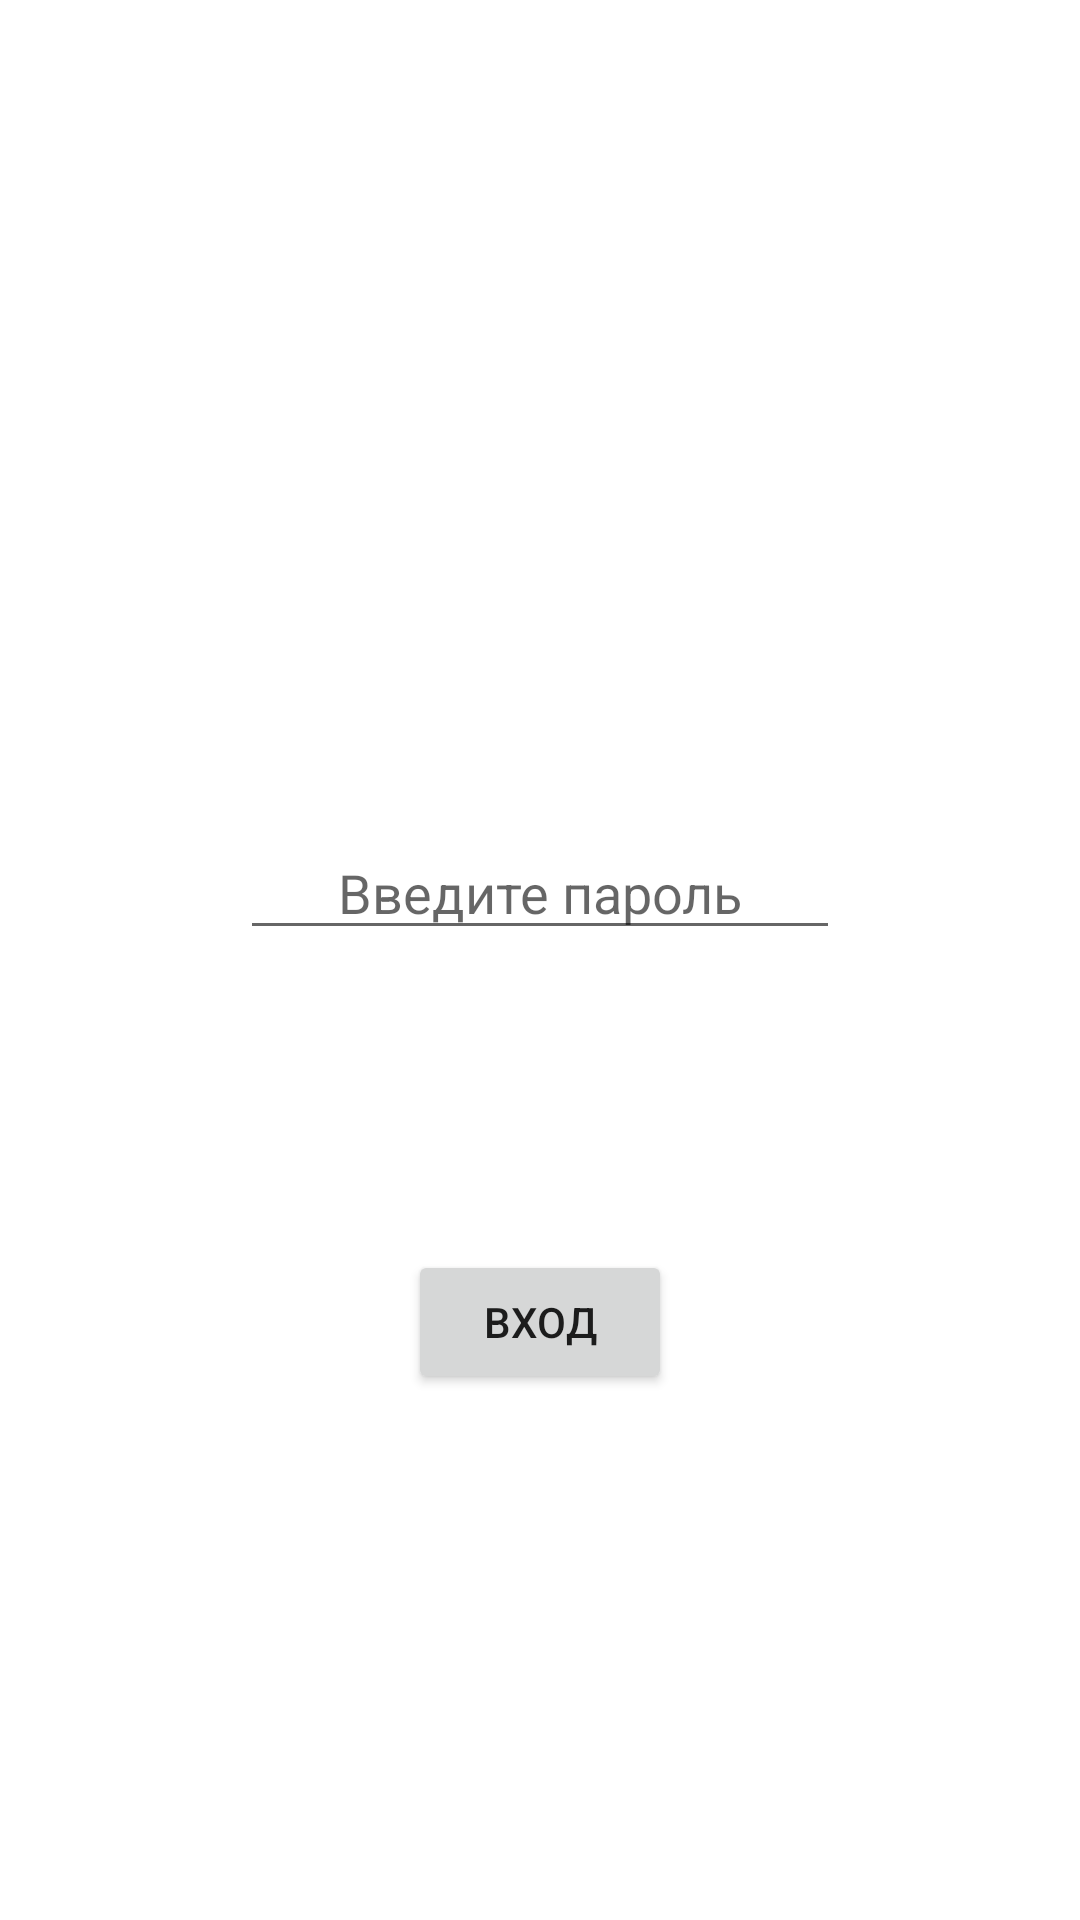

Reconstruct the res/layout file that produces this screen, plus the resources it refers to.
<!-- AndroidManifest.xml: application theme Theme.Probnic3 -->
<!-- res/layout/activity_main.xml -->
<?xml version="1.0" encoding="utf-8"?>
<LinearLayout xmlns:android="http://schemas.android.com/apk/res/android"
    xmlns:app="http://schemas.android.com/apk/res-auto"
    xmlns:tools="http://schemas.android.com/tools"
    android:layout_width="match_parent"
    android:layout_height="match_parent"
    android:orientation="vertical"
    android:layout_gravity="center"
    android:gravity="center"
    tools:context=".MainActivity">

    <EditText
        android:layout_width="200dp"
        android:layout_height="wrap_content"
        android:gravity="center"
        android:layout_margin="100dp"
        android:hint="Введите пароль"
        android:id="@+id/input"
        />
    <Button
        android:id="@+id/login"
        android:layout_width="wrap_content"
        android:layout_height="wrap_content"
        android:text="Вход"/>

</LinearLayout>
<!-- resources referenced by this layout -->
<resources>
  <style name="Theme.Probnic3" parent="Theme.MaterialComponents.DayNight.DarkActionBar">
          
          <item name="colorPrimary">@color/purple_500</item>
          <item name="colorPrimaryVariant">@color/purple_700</item>
          <item name="colorOnPrimary">@color/white</item>
          
          <item name="colorSecondary">@color/teal_200</item>
          <item name="colorSecondaryVariant">@color/teal_700</item>
          <item name="colorOnSecondary">@color/black</item>
          
          <item name="android:statusBarColor">?attr/colorPrimaryVariant</item>
          
      </style>
  <!-- not gathered from this repository: default colours our renderer supplied (Android Studio template values) -->
  <color name="purple_500">#FF6200EE</color>
  <color name="purple_700">#FF3700B3</color>
  <color name="teal_200">#FF03DAC5</color>
  <color name="teal_700">#FF018786</color>
  <color name="black">#FF000000</color>
  <color name="white">#FFFFFFFF</color>
</resources>
